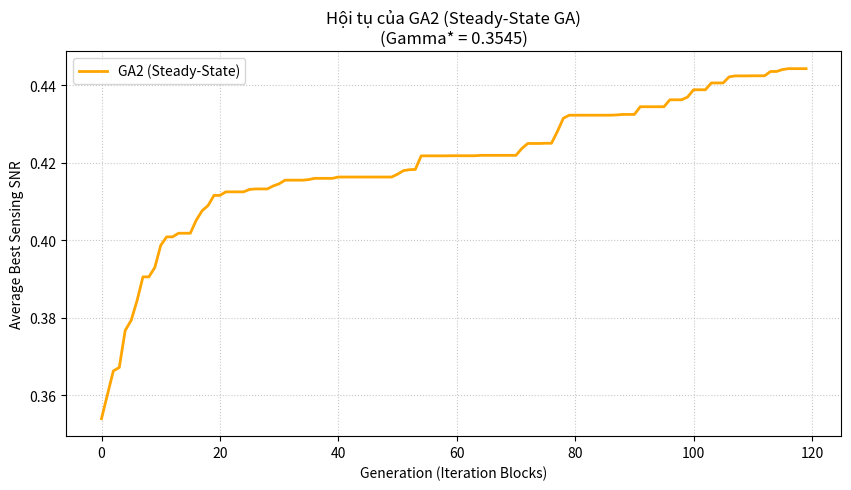

Python code for this plot:
import numpy as np
import matplotlib.pyplot as plt

# =====================================================
# 1. THIẾT LẬP HỆ THỐNG (M=3, U=2, Q=1)
# =====================================================
np.random.seed(1)
M, U, Q = 3, 2, 1        # APs, Users, Sensing
S = U + Q                # Tổng luồng
P_AP = 1.0               # Công suất trần mỗi AP
noise_u = 0.1            # Nhiễu
gamma = 0.35446747231755743  # Ngưỡng Gamma*

# Tham số GA2 (Steady-State)
POP_SIZE = 40            # Quần thể
N_GEN = 120              # Số khối lặp (tương đương thế hệ)
PC = 0.9                 # Lai ghép
PM = 0.12                # Đột biến
N_RUNS = 10              # Trung bình 10 lần chạy

# Khởi tạo kênh truyền và Beamforming cố định (MRT)
def init_system():
    rng = np.random.default_rng(1)
    h = rng.standard_normal((U, M)) + 1j * rng.standard_normal((U, M))
    fbar_comm = rng.standard_normal((M, U)) + 1j * rng.standard_normal((M, U))
    fbar_comm /= (np.linalg.norm(fbar_comm, axis=1, keepdims=True) + 1e-9)
    rng_s = np.random.default_rng(2)
    fbar_sens = rng_s.standard_normal((M, Q)) + 1j * rng_s.standard_normal((M, Q))
    fbar_sens /= (np.linalg.norm(fbar_sens, axis=1, keepdims=True) + 1e-9)
    f_bar = np.concatenate([fbar_comm, fbar_sens], axis=1)
    return h, f_bar

H_CHANNELS, F_BAR = init_system()

# =====================================================
# 2. HÀM TÍNH TOÁN HIỆU NĂNG & FITNESS
# =====================================================
def compute_sinr(p):
    sinr = np.zeros(U)
    for u in range(U):
        sig, interf = 0.0, 0.0
        for m in range(M):
            sig += p[m, u] * abs(np.conj(H_CHANNELS[u, m]) * F_BAR[m, u])**2
            for s in range(S):
                if s != u:
                    interf += p[m, s] * abs(np.conj(H_CHANNELS[u, m]) * F_BAR[m, s])**2
        sinr[u] = sig / (interf + noise_u)
    return sinr

def get_sensing_snr(p):
    return float(np.sum(p[:, U:]))

def fitness_ga2(p):
    # Lexicographic: Ưu tiên tính khả thi tuyệt đối
    sinr = compute_sinr(p)
    if np.any(sinr < gamma):
        return -1e6 - np.sum(np.maximum(0.0, gamma - sinr)) * 1e3
    return get_sensing_snr(p)

# =====================================================
# 3. TOÁN TỬ GA & REPAIR
# =====================================================
def repair_power(p):
    p = np.maximum(p, 0.0)
    for m in range(M):
        s = np.sum(p[m])
        if s > P_AP:
            p[m] *= P_AP / (s + 1e-9)
    return p

def repair_feasible(p):
    p = repair_power(p)
    if np.any(compute_sinr(p) < gamma):
        p[:, U:] *= 0.5 # Chủ động cắt công suất Sensing để cứu SINR
    return repair_power(p)

def crossover(a, b):
    if np.random.rand() < PC:
        alpha = np.random.rand()
        return alpha * a + (1 - alpha) * b
    return a.copy()

def mutation(p):
    if np.random.rand() < PM:
        p[np.random.randint(M), np.random.randint(S)] += 0.08 * np.random.randn()
    return p

def tournament_selection(pop, fits, k=3):
    idx = np.random.choice(len(pop), k, replace=False)
    return pop[idx[np.argmax([fits[i] for i in idx])]]

# =====================================================
# 4. HÀM IN BÁO CÁO
# =====================================================
def print_report(best_p, best_fit, title):
    sinr = compute_sinr(best_p)
    snr_s = get_sensing_snr(best_p)
    is_feasible = "Có" if np.all(sinr >= gamma - 1e-6) else "Không"
    
    print("\n" + "="*55)
    print(f"BÁO CÁO KẾT QUẢ TỐI ƯU: {title}")
    print("="*55)
    print(f"{'Chỉ tiêu':<30} | {'Giá trị':<15}")
    print("-" * 55)
    print(f"{'Best fitness':<30} | {best_fit:.4f}")
    print(f"{'Best sensing SNR':<30} | {snr_s:.4f}")
    print(f"{'SINR user 1':<30} | {sinr[0]:.4f}")
    print(f"{'SINR user 2':<30} | {sinr[1]:.4f}")
    print(f"{'SINR nhỏ nhất':<30} | {np.min(sinr):.4f}")
    print(f"{'Ngưỡng SINR (gamma)':<30} | {gamma:.4f}")
    print(f"{'Tính khả thi (Feasible)':<30} | {is_feasible}")
    print("-" * 55)
    print("\nMa trận phân bổ công suất tương ứng:")
    print(f"{'AP':<5} | {'User 1':<10} | {'User 2':<10} | {'Sensing':<10} | {'Tổng':<10}")
    print("-" * 55)
    for m in range(M):
        total = np.sum(best_p[m])
        print(f"AP{m+1:<3} | {best_p[m,0]:<10.4f} | {best_p[m,1]:<10.4f} | {best_p[m,2]:<10.4f} | {total:<10.4f}")
    print("="*55 + "\n")

# =====================================================
# 5. THUẬT TOÁN GA2 (STEADY-STATE)
# =====================================================
def run_ga2():
    pop = [repair_power(np.random.rand(M, S)) for _ in range(POP_SIZE)]
    fits = [fitness_ga2(ind) for ind in pop]
    trace = np.zeros(N_GEN)
    
    best_ind_run = None
    best_fit_run = -np.inf

    for gen in range(N_GEN):
        # Thực hiện POP_SIZE lần cập nhật đơn lẻ
        for _ in range(POP_SIZE):
            p1 = tournament_selection(pop, fits)
            p2 = tournament_selection(pop, fits)
            
            child = mutation(crossover(p1, p2))
            child = repair_feasible(child)
            child_fit = fitness_ga2(child)
            
            # Thay thế cá thể tệ nhất nếu con mới tốt hơn
            worst_idx = np.argmin(fits)
            if child_fit > fits[worst_idx]:
                pop[worst_idx] = child
                fits[worst_idx] = child_fit

        # Cập nhật kết quả tốt nhất thế hệ
        best_idx = np.argmax(fits)
        if fits[best_idx] > best_fit_run:
            best_fit_run = fits[best_idx]
            best_ind_run = pop[best_idx].copy()

        trace[gen] = get_sensing_snr(pop[best_idx]) if fits[best_idx] > -1.0 else 0

    return trace, best_ind_run, best_fit_run

if __name__ == "__main__":
    print(f"Đang chạy GA2 (Steady-State) trung bình {N_RUNS} lần...")
    all_traces = np.zeros((N_RUNS, N_GEN))
    global_best_p = None
    global_best_fit = -np.inf

    for r in range(N_RUNS):
        trace, best_p, best_fit = run_ga2()
        all_traces[r, :] = trace
        if best_fit > global_best_fit:
            global_best_fit = best_fit
            global_best_p = best_p
    
    print_report(global_best_p, global_best_fit, "GA2 (STEADY-STATE)")

    avg_trace = np.mean(all_traces, axis=0)
    plt.figure(figsize=(10, 5))
    plt.plot(avg_trace, color='orange', linewidth=2, label='GA2 (Steady-State)')
    plt.xlabel("Generation (Iteration Blocks)")
    plt.ylabel("Average Best Sensing SNR")
    plt.title(f"Hội tụ của GA2 (Steady-State GA)\n(Gamma* = {gamma:.4f})")
    plt.grid(True, linestyle=':', alpha=0.7)
    plt.legend()
    plt.show()
